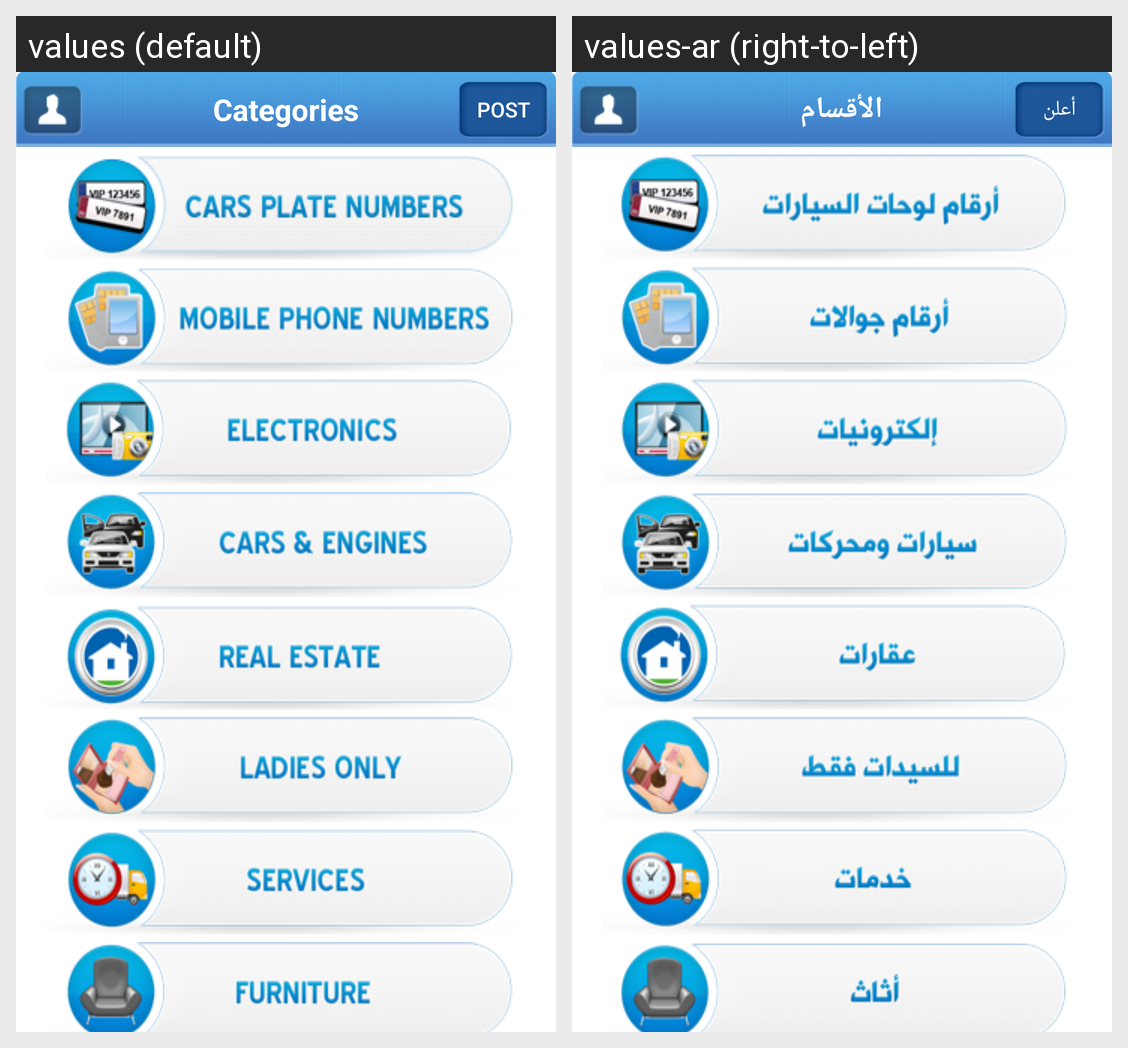

Here is an Android app screen in its default locale and in the app's own translations. Write out the translated-string differences for the strings that appear on this screen.
Android screen res/layout/main_activity.xml rendered under 2 locales, left to right: values (default), values-ar (right-to-left). Device: Nexus 5 (rendered at 1080×1920; each locale shown at half size, 540×960, under a caption strip naming it); theme Theme.MaterialComponents.DayNight.NoActionBar.
Strings drawn on this screen, with the default value and each locale's value (text and hints the layout hard-codes, and strings that could not be matched under every locale, appear in the picture but are not listed):

categories_text
  values: Categories
  values-ar: الأقسام

post_btn
  values: Post
  values-ar: أعلن
